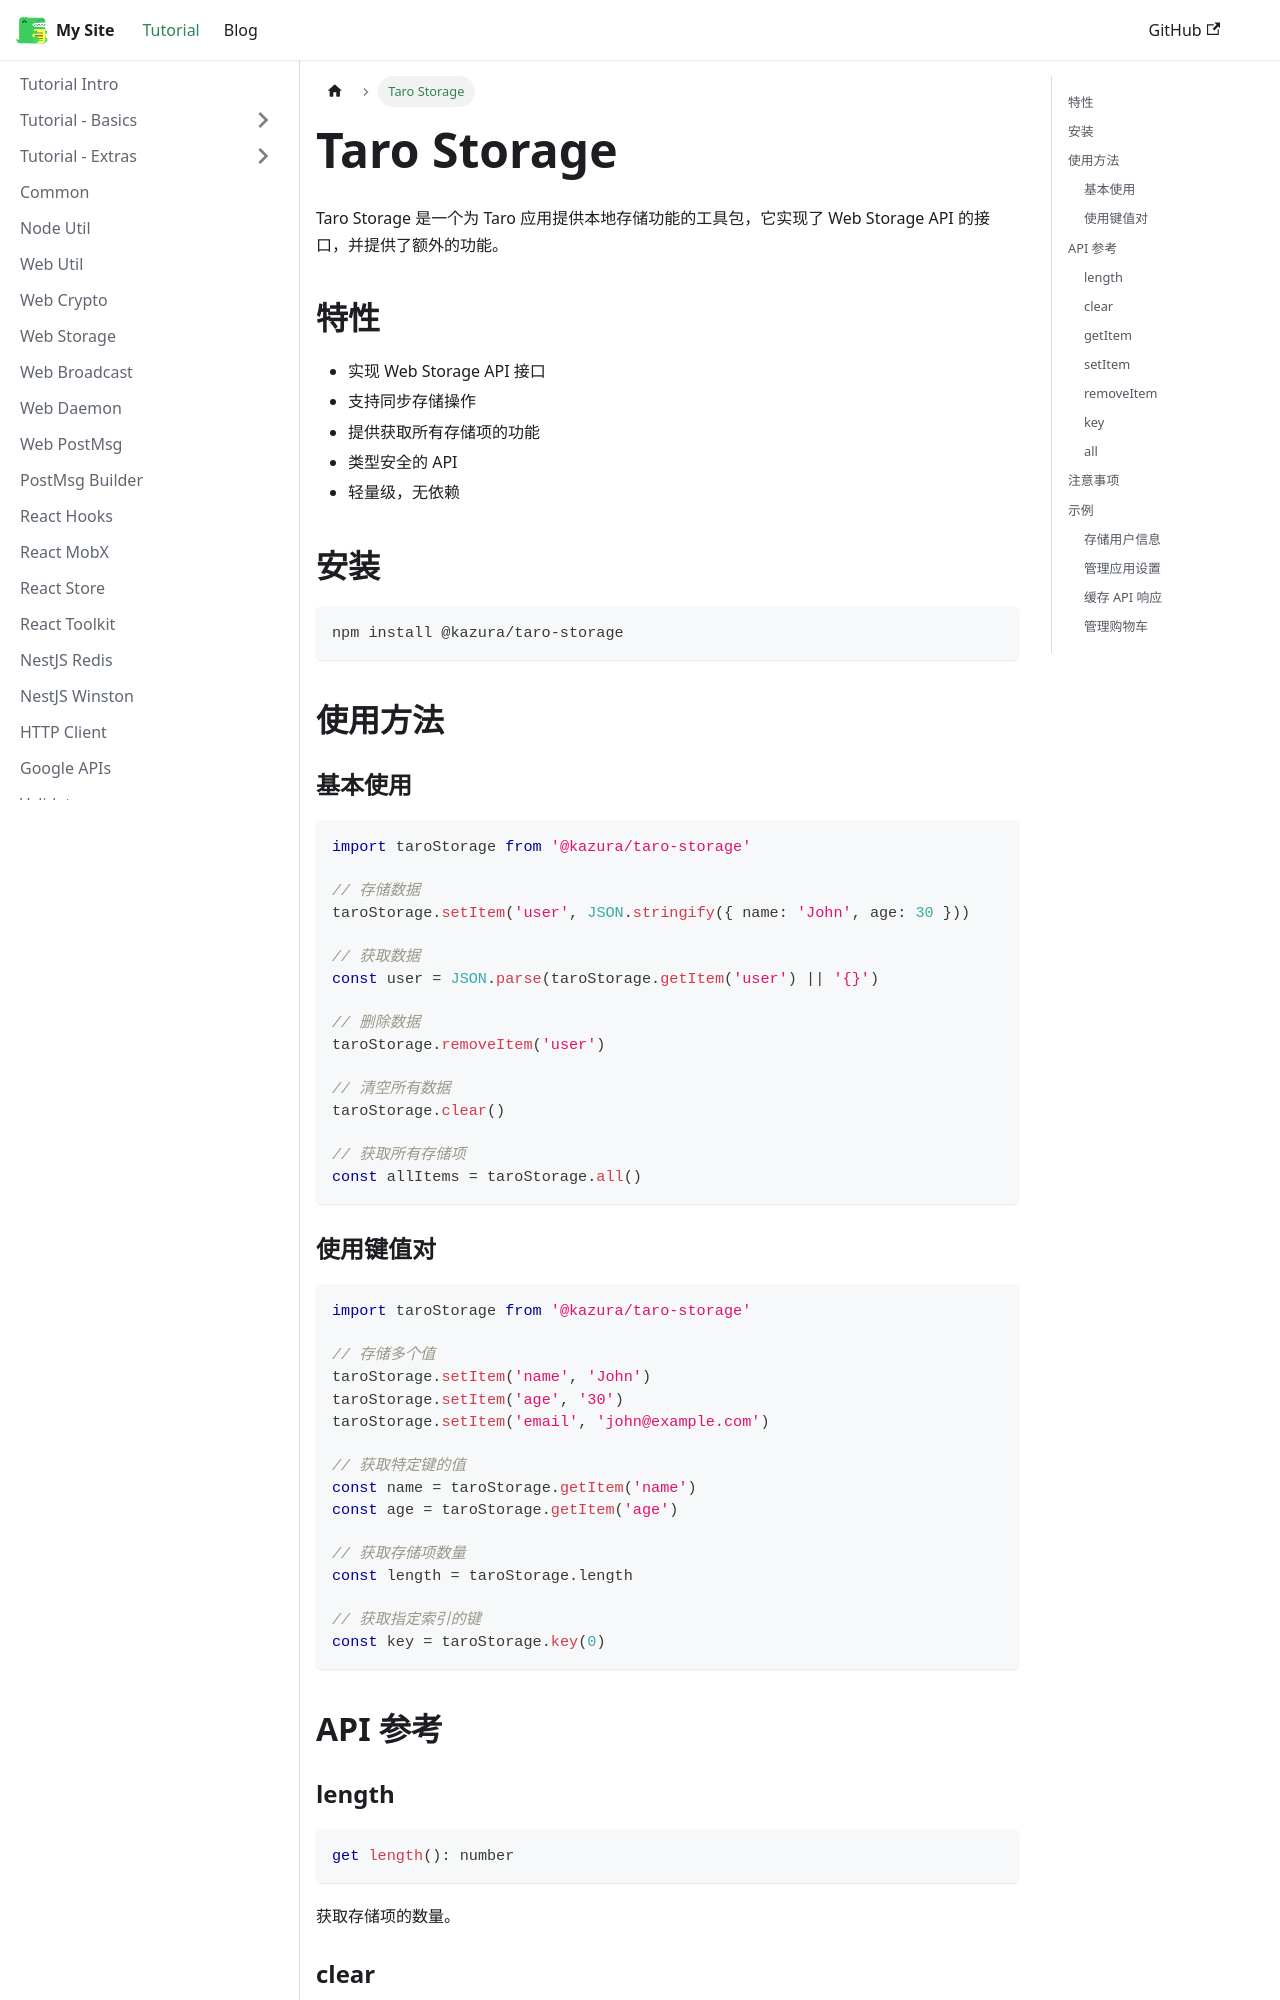

repository: kazura233/kazurajs · page: docs/taro-storage/index.html · generator: docusaurus

---
sidebar_position: 23
---

# Taro Storage

Taro Storage 是一个为 Taro 应用提供本地存储功能的工具包，它实现了 Web Storage API 的接口，并提供了额外的功能。

## 特性

- 实现 Web Storage API 接口
- 支持同步存储操作
- 提供获取所有存储项的功能
- 类型安全的 API
- 轻量级，无依赖

## 安装

```bash
npm install @kazura/taro-storage
```

## 使用方法

### 基本使用

```typescript
import taroStorage from '@kazura/taro-storage'

// 存储数据
taroStorage.setItem('user', JSON.stringify({ name: 'John', age: 30 }))

// 获取数据
const user = JSON.parse(taroStorage.getItem('user') || '{}')

// 删除数据
taroStorage.removeItem('user')

// 清空所有数据
taroStorage.clear()

// 获取所有存储项
const allItems = taroStorage.all()
```

### 使用键值对

```typescript
import taroStorage from '@kazura/taro-storage'

// 存储多个值
taroStorage.setItem('name', 'John')
taroStorage.setItem('age', '30')
taroStorage.setItem('email', 'john@example.com')

// 获取特定键的值
const name = taroStorage.getItem('name')
const age = taroStorage.getItem('age')

// 获取存储项数量
const length = taroStorage.length

// 获取指定索引的键
const key = taroStorage.key(0)
```

## API 参考

### length

```typescript
get length(): number
```

获取存储项的数量。

### clear

```typescript
clear(): void
```

清空所有存储项。
